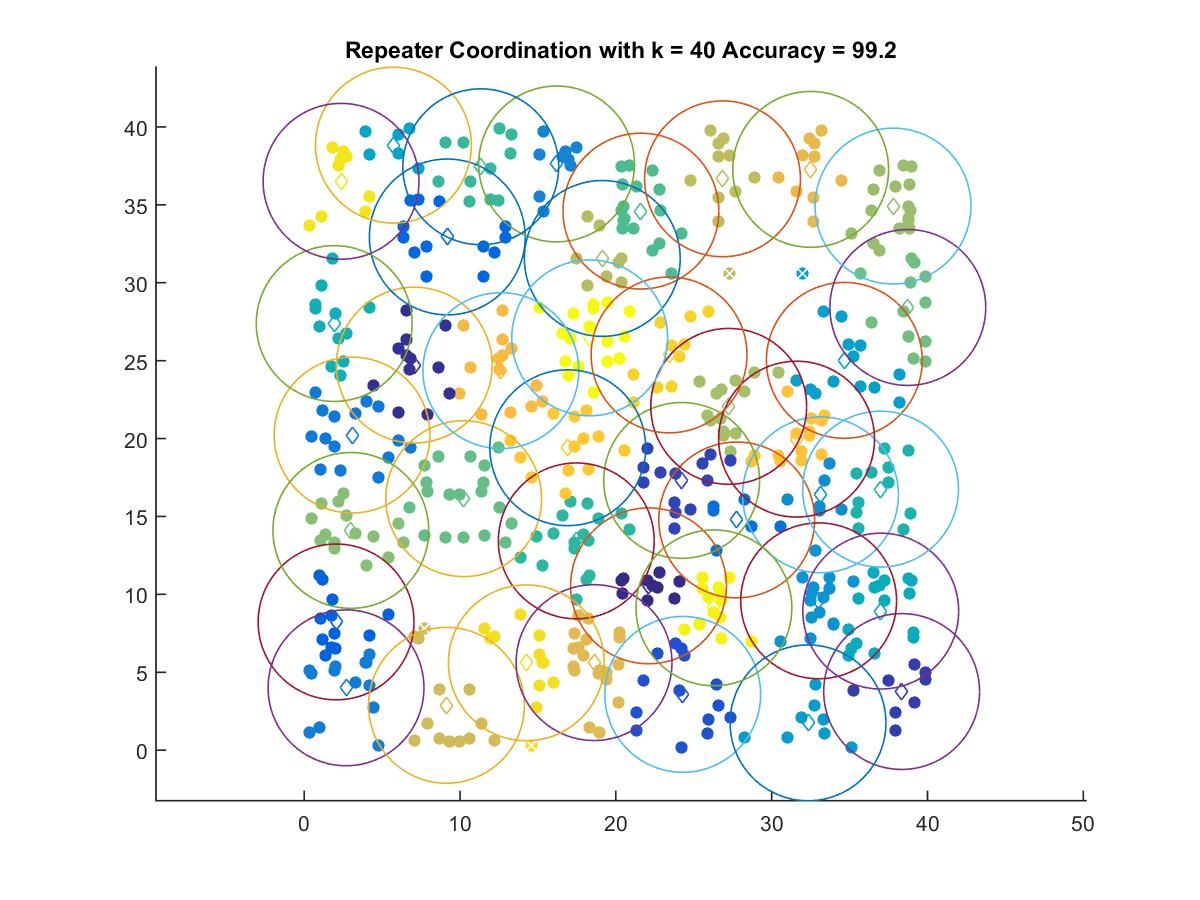

Values plotted in this chart, from the file beside it:
22.094, 10.548
7.061, 24.71
38.34, 3.766
24.22, 17.31
24.29, 3.582
2.043, 8.231
9.181, 32.94
27.76, 14.78
3.068, 20.23
2.682, 4.003
16.2, 37.62
33.13, 16.39
33.01, 9.586
32.33, 1.755
34.66, 25.02
5.724, 38.83
37, 8.927
1.922, 27.38
36.99, 16.76
17.46, 13.43
11.33, 37.44
21.61, 34.6
10.23, 16.14
38.74, 28.41
2.99, 14.1
37.79, 34.92
27.24, 22.07
19.13, 31.56
26.84, 36.67
9.129, 2.879
18.6, 5.621
32.5, 37.28
12.62, 24.36
31.6, 19.96
16.91, 19.41
23.41, 25.37
14.25, 5.607
2.363, 36.51
26.29, 9.136
18.32, 26.46
